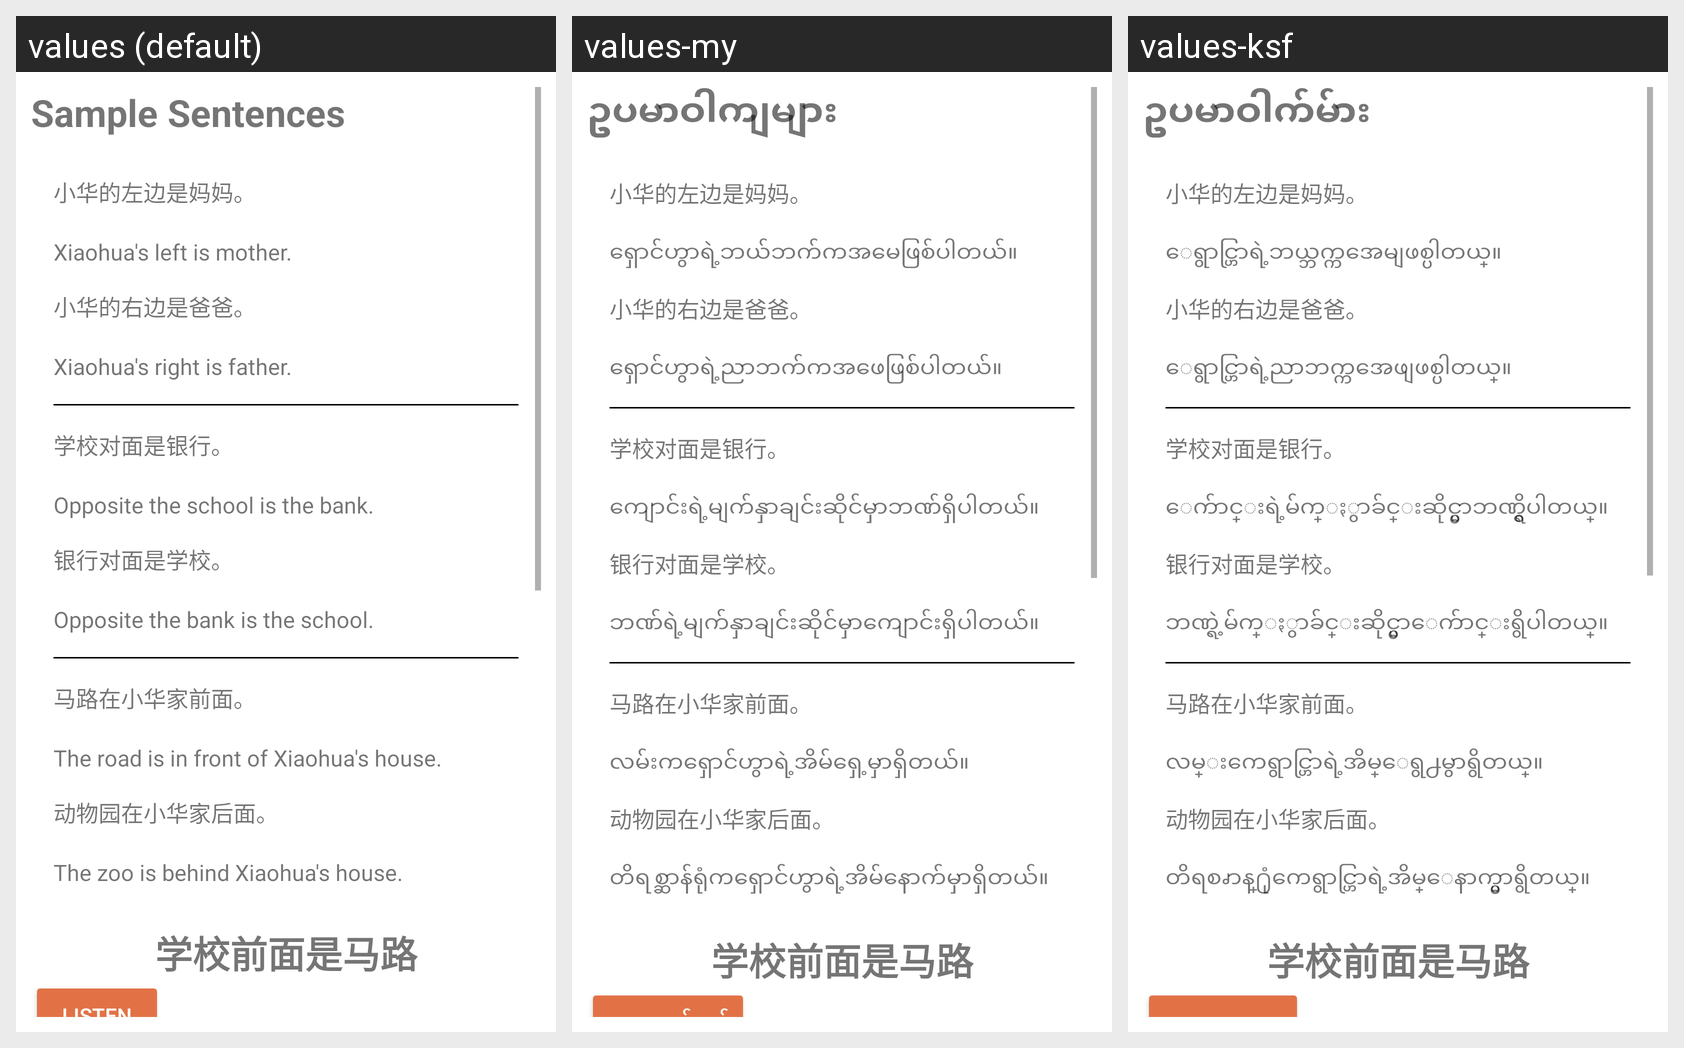

For this localized Android screen grid, give each drawn string resource with its value in every locale shown.
Android screen res/layout/fragment_reading9.xml rendered under 3 locales, left to right: values (default), values-my, values-ksf. Device: Nexus 5 (rendered at 1080×1920; each locale shown at half size, 540×960, under a caption strip naming it); theme Theme.Hanyu2.
Strings drawn on this screen, with the default value and each locale's value (text and hints the layout hard-codes, and strings that could not be matched under every locale, appear in the picture but are not listed):

sample_sentences
  values: Sample Sentences
  values-my: ဥပမာဝါကျများ
  values-ksf: ဥပမာဝါက်မ်ား

l9s1
  values: Xiaohua's left is mother.
  values-my: ရှောင်ဟွာရဲ့ဘယ်ဘက်ကအမေဖြစ်ပါတယ်။
  values-ksf: ေရွာင္ဟြာရဲ့ဘယ္ဘက္ကအေမျဖစ္ပါတယ္။

l9s2
  values: Xiaohua's right is father.
  values-my: ရှောင်ဟွာရဲ့ညာဘက်ကအဖေဖြစ်ပါတယ်။
  values-ksf: ေရွာင္ဟြာရဲ့ညာဘက္ကအေဖျဖစ္ပါတယ္။

l9s3
  values: Opposite the school is the bank.
  values-my: ကျောင်းရဲ့မျက်နှာချင်းဆိုင်မှာဘဏ်ရှိပါတယ်။
  values-ksf: ေက်ာင္းရဲ့မ်က္ႏွာခ်င္းဆိုင္မွာဘဏ္ရွိပါတယ္။

l9s4
  values: Opposite the bank is the school.
  values-my: ဘဏ်ရဲ့မျက်နှာချင်းဆိုင်မှာကျောင်းရှိပါတယ်။
  values-ksf: ဘဏ္ရဲ့မ်က္ႏွာခ်င္းဆိုင္မွာေက်ာင္းရွိပါတယ္။

l9s5
  values: The road is in front of Xiaohua's house.
  values-my: လမ်းကရှောင်ဟွာရဲ့အိမ်ရှေ့မှာရှိတယ်။
  values-ksf: လမ္းကေရွာင္ဟြာရဲ့အိမ္ေရွ႕မွာရွိတယ္။

l9s6
  values: The zoo is behind Xiaohua's house.
  values-my: တိရစ္ဆာန်ရုံကရှောင်ဟွာရဲ့အိမ်နောက်မှာရှိတယ်။
  values-ksf: တိရစၧာန္႐ုံကေရွာင္ဟြာရဲ့အိမ္ေနာက္မွာရွိတယ္။

listen
  values: Listen
  values-my: နားထောင်မည်
  values-ksf: နားေထာင္မည္
